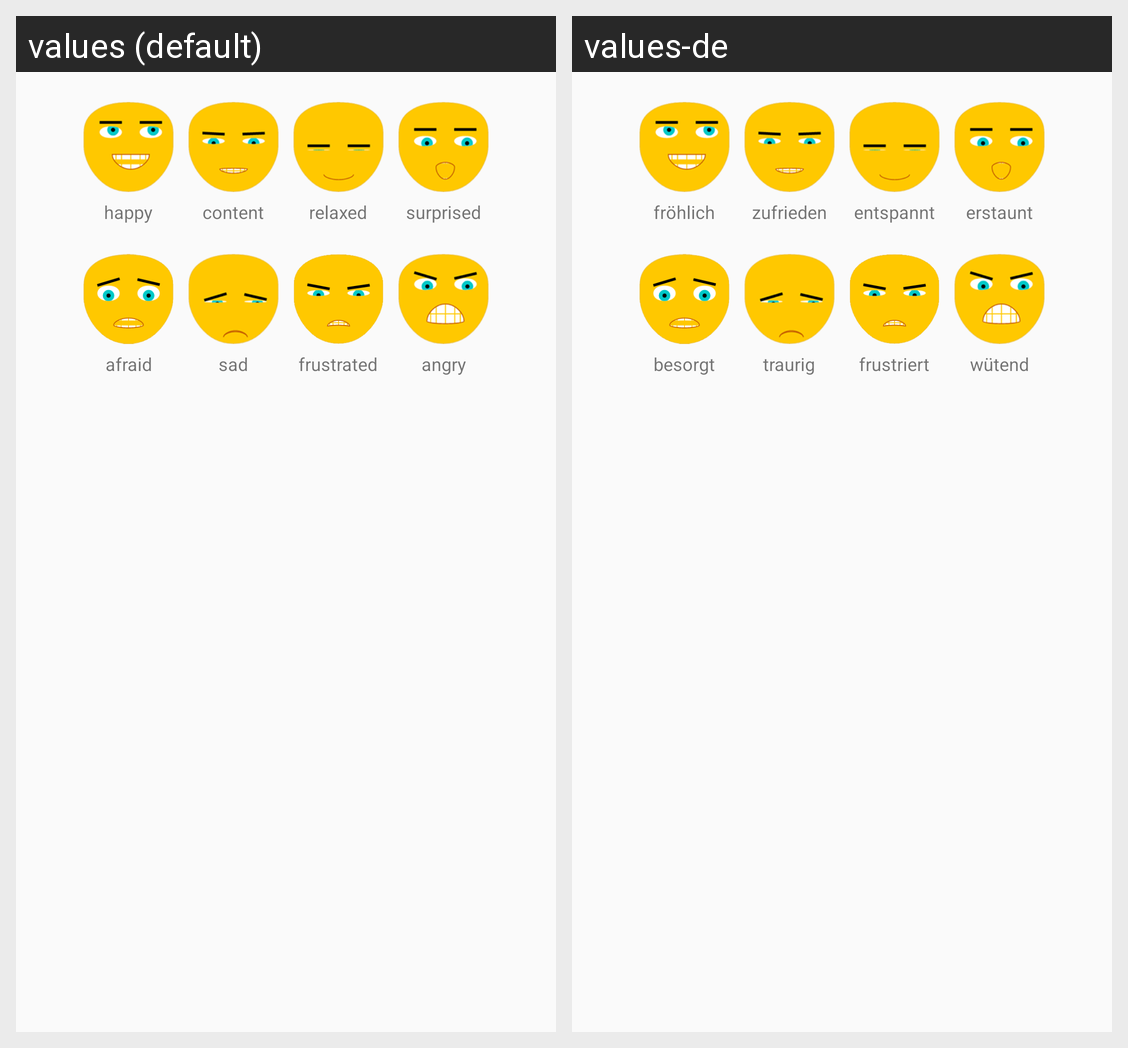

For this localized Android screen grid, give each drawn string resource with its value in every locale shown.
Android screen res/layout/dialog_emotion_picker.xml rendered under 2 locales, left to right: values (default), values-de. Device: Nexus 5 (rendered at 1080×1920; each locale shown at half size, 540×960, under a caption strip naming it); theme AppTheme.
Strings drawn on this screen, with the default value and each locale's value (text and hints the layout hard-codes, and strings that could not be matched under every locale, appear in the picture but are not listed):

emotion_happiness
  values: happy
  values-de: fröhlich

emotion_neutral
  values: content
  values-de: zufrieden

emotion_fear
  values: relaxed
  values-de: entspannt

emotion_surprise
  values: surprised
  values-de: erstaunt

emotion_contempt
  values: afraid
  values-de: besorgt

emotion_sadness
  values: sad
  values-de: traurig

emotion_disgust
  values: frustrated
  values-de: frustriert

emotion_anger
  values: angry
  values-de: wütend
